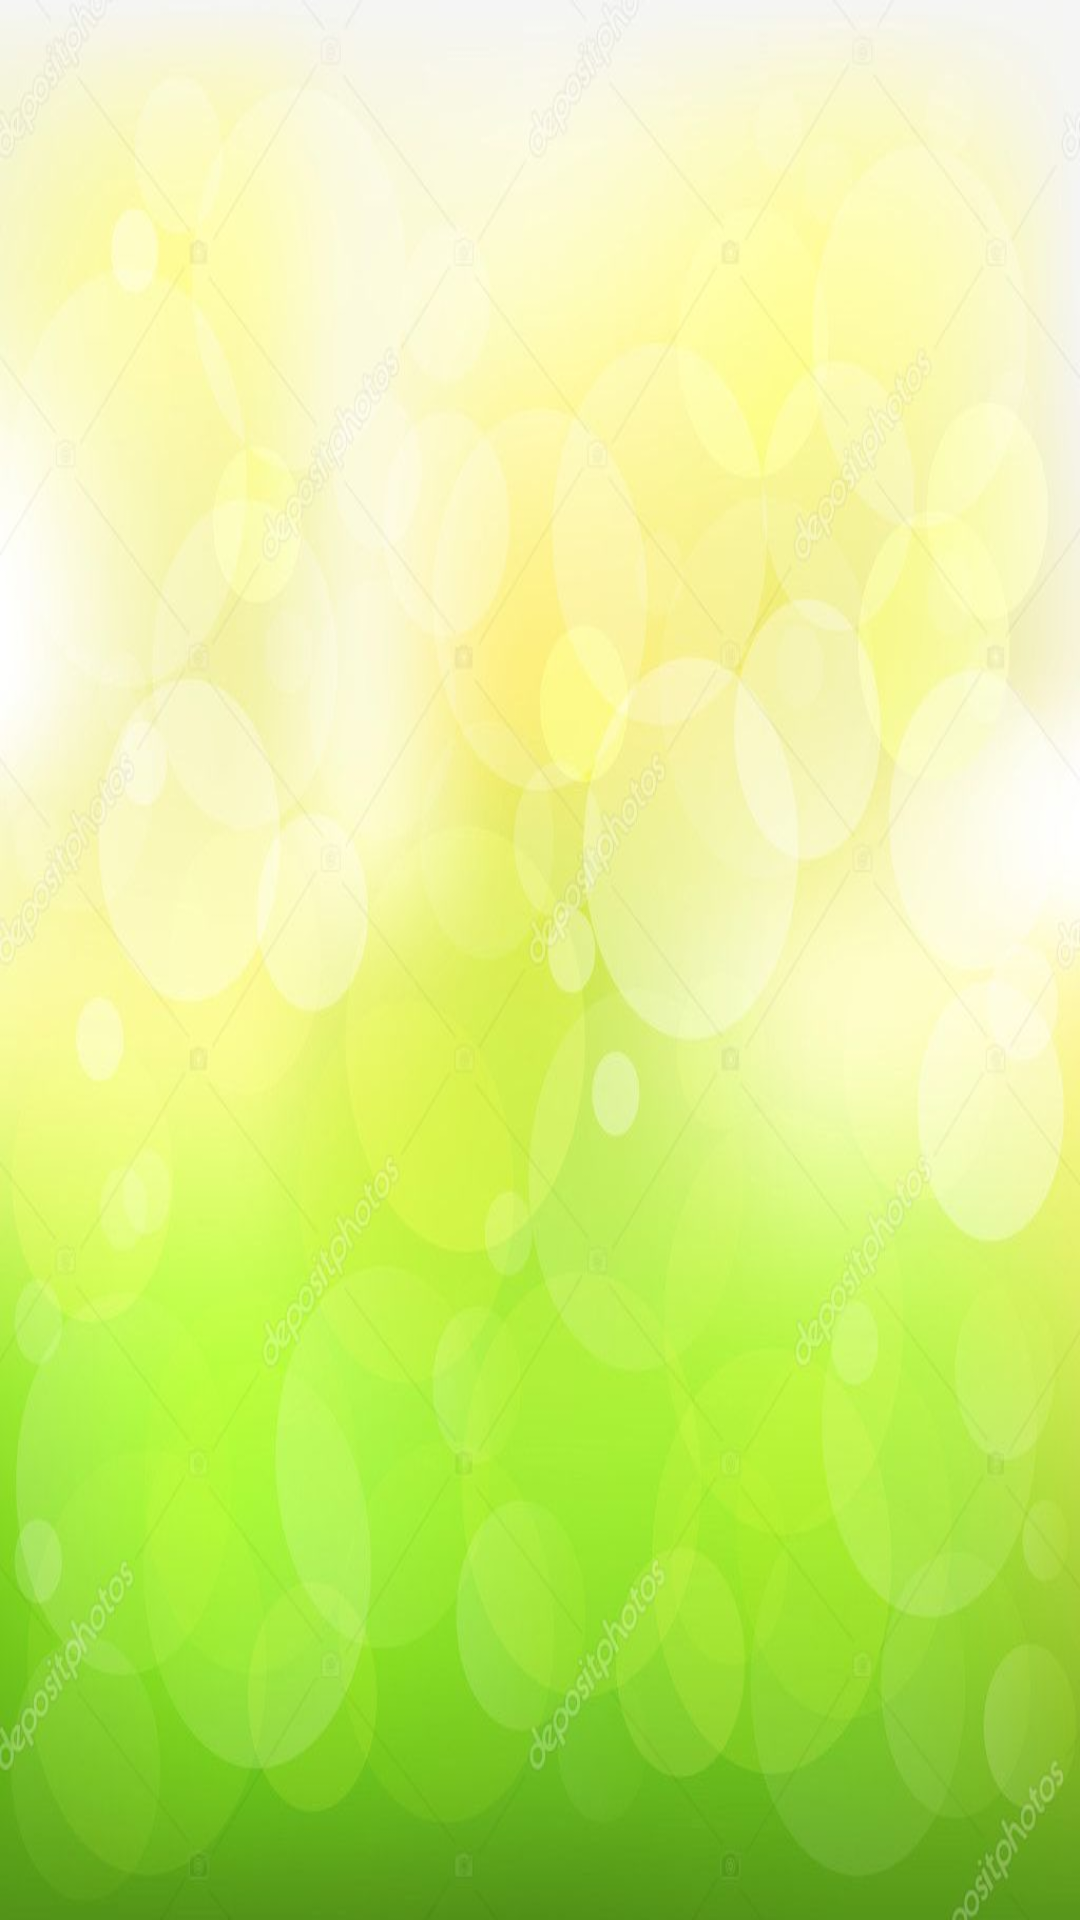

This screen was rendered from an Android layout file. Write that file and the resources it references.
<!-- AndroidManifest.xml: application theme Theme.RiceAndCornApplication -->
<!-- res/layout/activity_crop_disease_information.xml -->
<?xml version="1.0" encoding="utf-8"?>
<androidx.constraintlayout.widget.ConstraintLayout xmlns:android="http://schemas.android.com/apk/res/android"
    xmlns:app="http://schemas.android.com/apk/res-auto"
    xmlns:tools="http://schemas.android.com/tools"
    android:layout_width="match_parent"
    android:background="@drawable/bb"
    android:layout_height="match_parent"
    android:focusable="true"
    tools:context=".CropDiseaseInformationActivity">

    <androidx.recyclerview.widget.RecyclerView
        android:id="@+id/recyclerView"
        android:layout_width="match_parent"
        android:layout_height="match_parent">

    </androidx.recyclerview.widget.RecyclerView>

</androidx.constraintlayout.widget.ConstraintLayout>
<!-- resources referenced by this layout -->
<resources>
  <!-- drawable bb: jpg bitmap (drawable, 52271 bytes) -->
  <style name="Theme.RiceAndCornApplication" parent="Theme.MaterialComponents.DayNight.DarkActionBar">
          
          <item name="colorPrimary">@color/purple_500</item>
          <item name="colorPrimaryVariant">@color/purple_700</item>
          <item name="colorOnPrimary">@color/white</item>
          
          <item name="colorSecondary">@color/teal_200</item>
          <item name="colorSecondaryVariant">@color/teal_700</item>
          <item name="colorOnSecondary">@color/black</item>
          
          <item name="android:statusBarColor" tools:targetApi="l">?attr/colorPrimaryVariant</item>
          
      </style>
  <color name="white">#000000</color>
  <color name="black">#FF000000</color>
  <!-- not gathered from this repository: default colours our renderer supplied (Android Studio template values) -->
  <color name="purple_500">#FF6200EE</color>
  <color name="purple_700">#FF3700B3</color>
  <color name="teal_200">#FF03DAC5</color>
  <color name="teal_700">#FF018786</color>
</resources>
